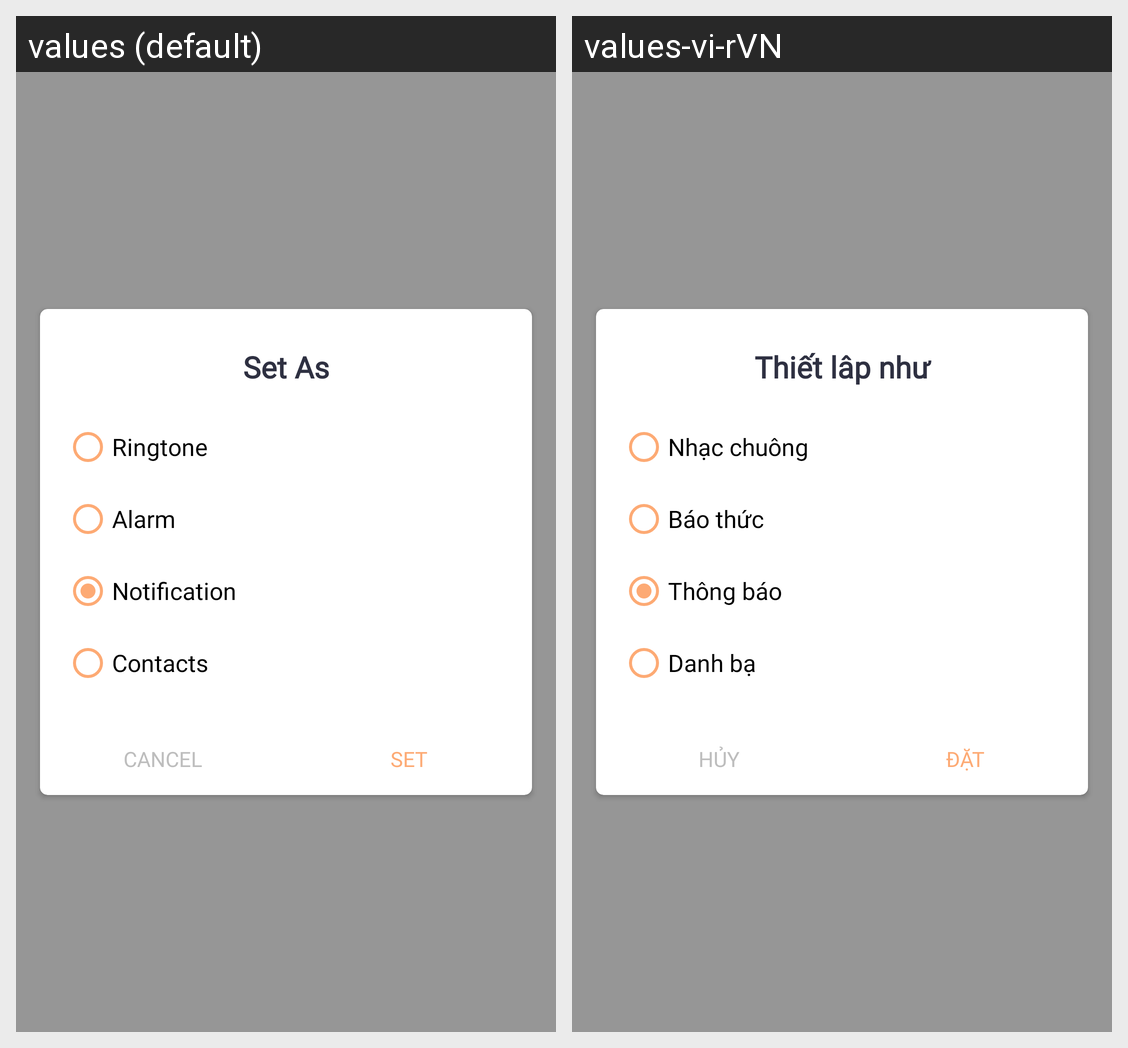

Translations of the strings shown on this Android screen, per locale in the grid:
Android screen res/layout/my_studio_dialog_set_as.xml rendered under 2 locales, left to right: values (default), values-vi-rVN. Device: Nexus 5 (rendered at 1080×1920; each locale shown at half size, 540×960, under a caption strip naming it); theme AppTheme.
Strings drawn on this screen, with the default value and each locale's value (text and hints the layout hard-codes, and strings that could not be matched under every locale, appear in the picture but are not listed):

my_studio_dialog_set_as_title
  values: Set As
  values-vi-rVN: Thiết lâp như

my_studio_dialog_set_as_ringtone
  values: Ringtone
  values-vi-rVN: Nhạc chuông

my_studio_dialog_set_as_alarm
  values: Alarm
  values-vi-rVN: Báo thức

my_studio_dialog_set_as_notification
  values: Notification
  values-vi-rVN: Thông báo

my_studio_dialog_set_as_contact
  values: Contacts
  values-vi-rVN: Danh bạ

common_cancel
  values: CANCEL
  values-vi-rVN: HỦY

set
  values: SET
  values-vi-rVN: ĐẶT
